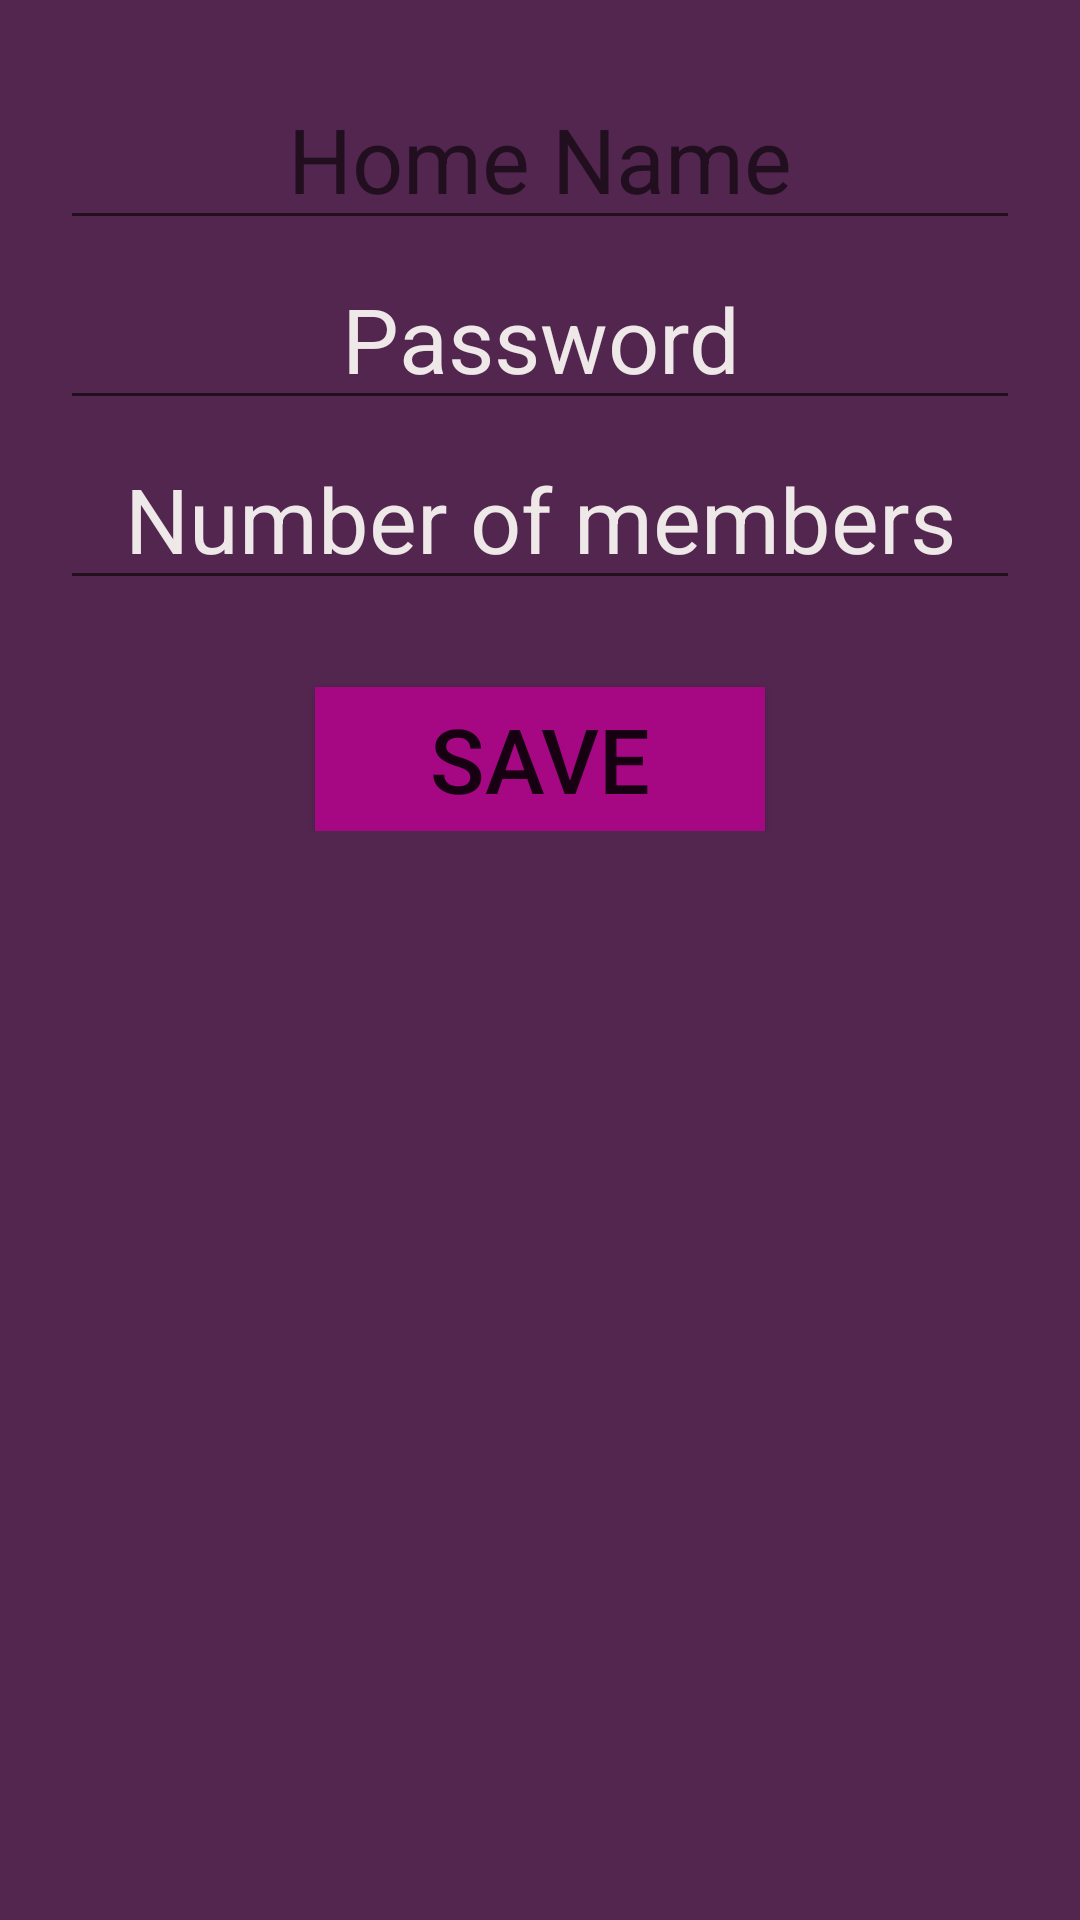

The Android layout XML behind this screen, and the referenced resources:
<!-- AndroidManifest.xml: application theme AppTheme -->
<!-- res/layout/activity_newuserdata.xml -->
<?xml version="1.0" encoding="utf-8"?>
<LinearLayout xmlns:android="http://schemas.android.com/apk/res/android"
    android:layout_width="match_parent"
    android:layout_height="match_parent"
    android:orientation="vertical"
    >

    <ScrollView
        android:layout_width="match_parent"
        android:layout_height="match_parent"
        android:background="#f54d1e49"
        >

        <LinearLayout
            android:layout_width="match_parent"
            android:layout_height="match_parent"
            android:orientation="vertical"
            android:weightSum="100"
            android:layout_margin="20dp"

            >


            <EditText
                android:id="@+id/home_name_Et"
                android:layout_width="match_parent"
                android:layout_height="50dp"
                android:layout_marginTop="10dp"

                android:hint="Home Name"
                android:textSize="30dp"
                android:textColor="#f5f2f2"

                android:gravity="center"


                />

            <EditText
                android:id="@+id/password_Et"
                android:layout_width="match_parent"
                android:layout_height="50dp"
                android:layout_marginTop="10dp"
                android:inputType="textPassword"
                android:hint="Password"
                android:textSize="30dp"
                android:textColor="#f5f2f2"
                android:textColorHint="#efe8e8"
                android:gravity="center"


                />

            <EditText
                android:id="@+id/number_of_member_Et"
                android:layout_width="match_parent"
                android:layout_height="50dp"
                android:layout_marginTop="10dp"
                android:hint="Number of members"
                android:textSize="30dp"
                android:textColor="#f5f2f2"
                android:textColorHint="#efe8e8"
                android:gravity="center"


                />

            <Button
                android:id="@+id/save_Bnt"
                android:layout_width="150dp"
                android:layout_height="wrap_content"
                android:text="@string/save"
                android:textSize="30dp"
                android:layout_gravity="center"
                android:background="#a60783"
                android:layout_marginTop="29sp"

                />








        </LinearLayout>

    </ScrollView>




</LinearLayout>
<!-- resources referenced by this layout -->
<resources>
  <string name="save">Save</string>
  <style name="AppTheme" parent="Theme.AppCompat.Light.DarkActionBar">
          
          <item name="colorPrimary">@color/colorPrimary</item>
          <item name="colorPrimaryDark">@color/colorPrimaryDark</item>
          <item name="colorAccent">@color/colorAccent</item>
      </style>
  <!-- not gathered from this repository: default colours our renderer supplied (Android Studio template values) -->
  <color name="colorPrimary">#FF6200EE</color>
  <color name="colorPrimaryDark">#FF3700B3</color>
  <color name="colorAccent">#FF03DAC5</color>
</resources>
